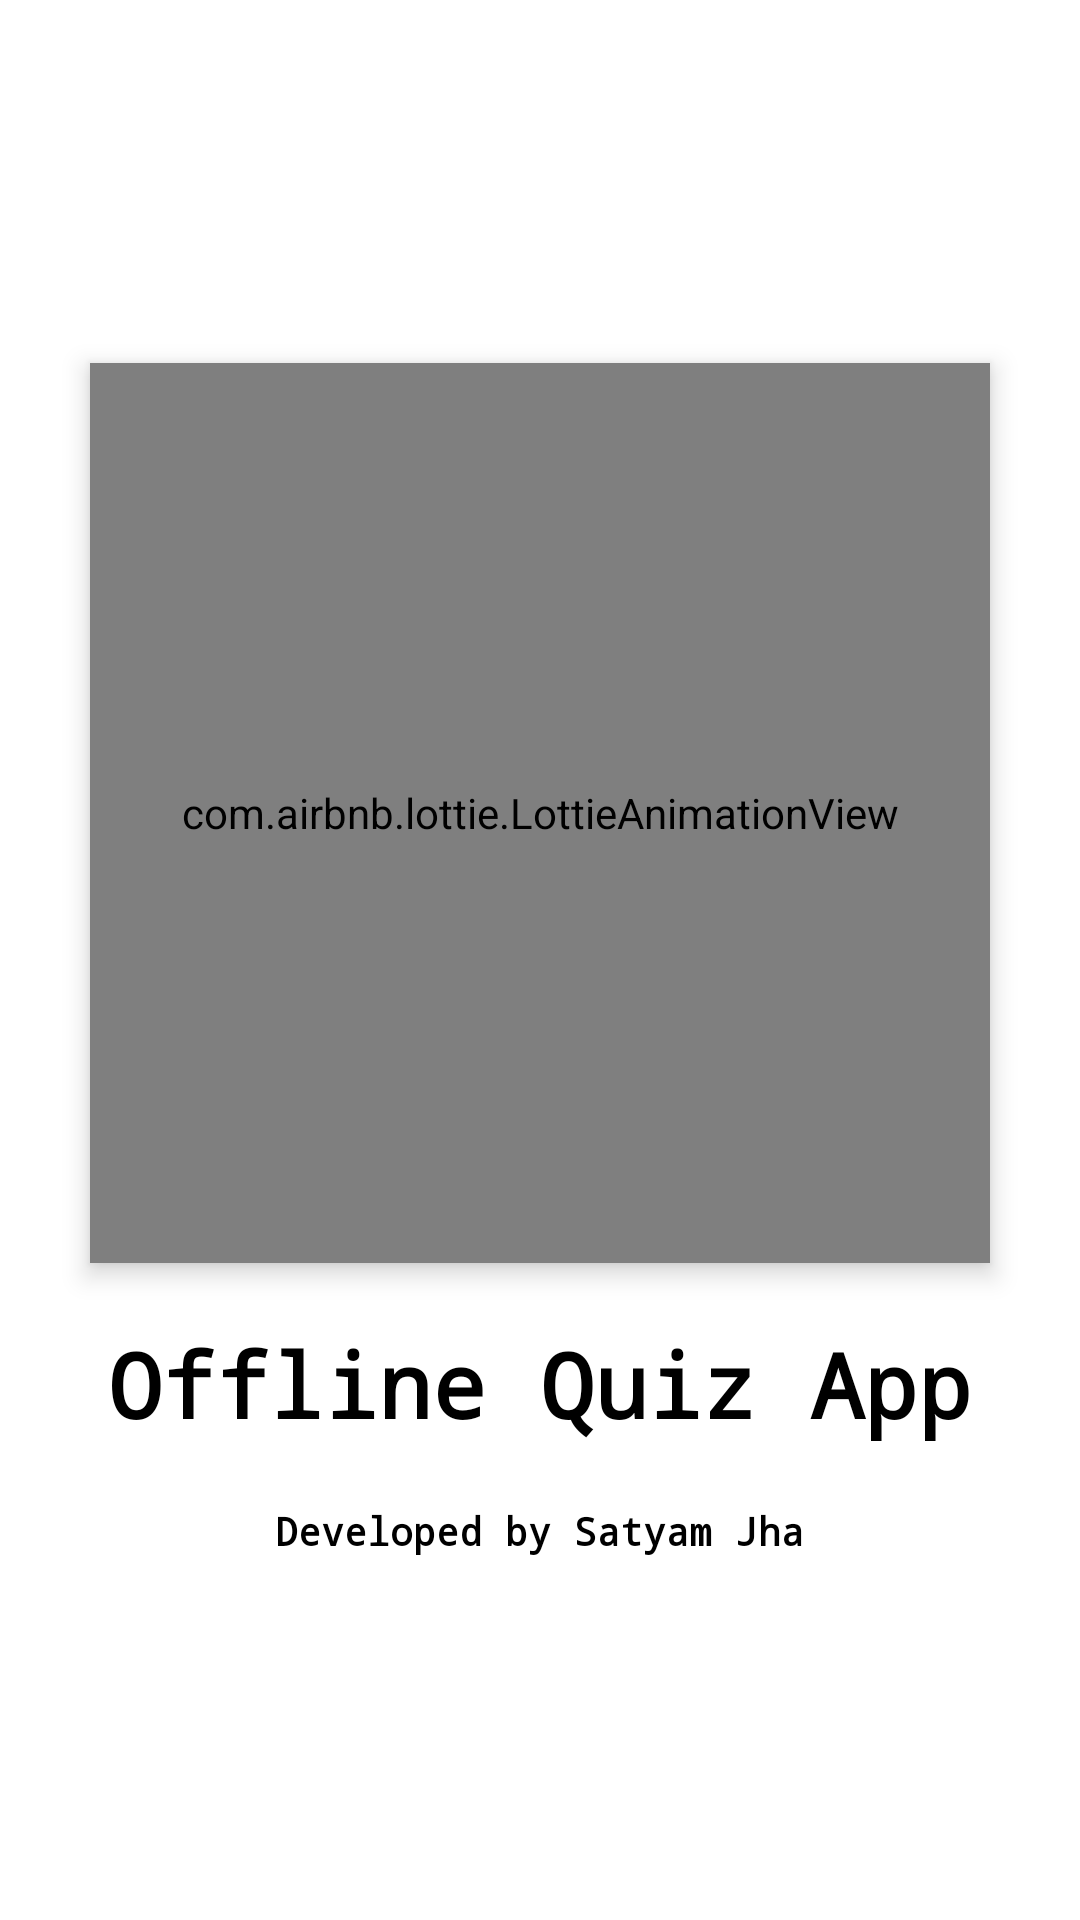

The Android layout XML behind this screen, and the referenced resources:
<!-- AndroidManifest.xml: application theme Theme.OfflineComputerQuiz -->
<!-- res/layout/activity_splash.xml -->
<?xml version="1.0" encoding="utf-8"?>
<LinearLayout xmlns:android="http://schemas.android.com/apk/res/android"
    xmlns:app="http://schemas.android.com/apk/res-auto"
    xmlns:tools="http://schemas.android.com/tools"
    android:layout_width="match_parent"
    android:layout_gravity="center"
    android:gravity="center"
    android:orientation="vertical"
    android:background="@color/white"
    android:layout_height="match_parent"
    tools:context=".Splash">

    <com.airbnb.lottie.LottieAnimationView
        android:id="@+id/animationView"
        android:layout_width="300dp"
        android:elevation="5dp"
        android:layout_gravity="center"
        android:layout_centerInParent="true"
        android:layout_height="300dp"
        app:lottie_rawRes="@raw/quizlogo"
        app:lottie_autoPlay="true"
        app:lottie_loop="true"/>
    <TextView
        android:layout_width="wrap_content"
        android:layout_height="wrap_content"
        android:text="@string/app_name"
        android:textSize="30sp"
        android:gravity="center"
        android:layout_gravity="center"
        android:textColor="@color/black"
        android:textStyle="bold"
        android:fontFamily="monospace"
        android:layout_marginTop="20dp"/>

    <TextView
        android:layout_width="wrap_content"
        android:layout_height="wrap_content"
        android:text="Developed by Satyam Jha"
        android:textSize="13sp"
        android:gravity="center"
        android:layout_gravity="center"
        android:textColor="@color/black"
        android:textStyle="bold"
        android:fontFamily="monospace"
        android:layout_marginTop="20dp"/>

</LinearLayout>
<!-- resources referenced by this layout -->
<resources>
  <color name="black">#FF000000</color>
  <color name="white">#FFFFFFFF</color>
  <string name="app_name">Offline Quiz App</string>
  <style name="Theme.OfflineComputerQuiz" parent="Base.Theme.OfflineComputerQuiz" />
  <style name="Base.Theme.OfflineComputerQuiz" parent="Theme.Material3.DayNight.NoActionBar">
          
          <item name="colorPrimary">#6499E9</item>
      </style>
</resources>
